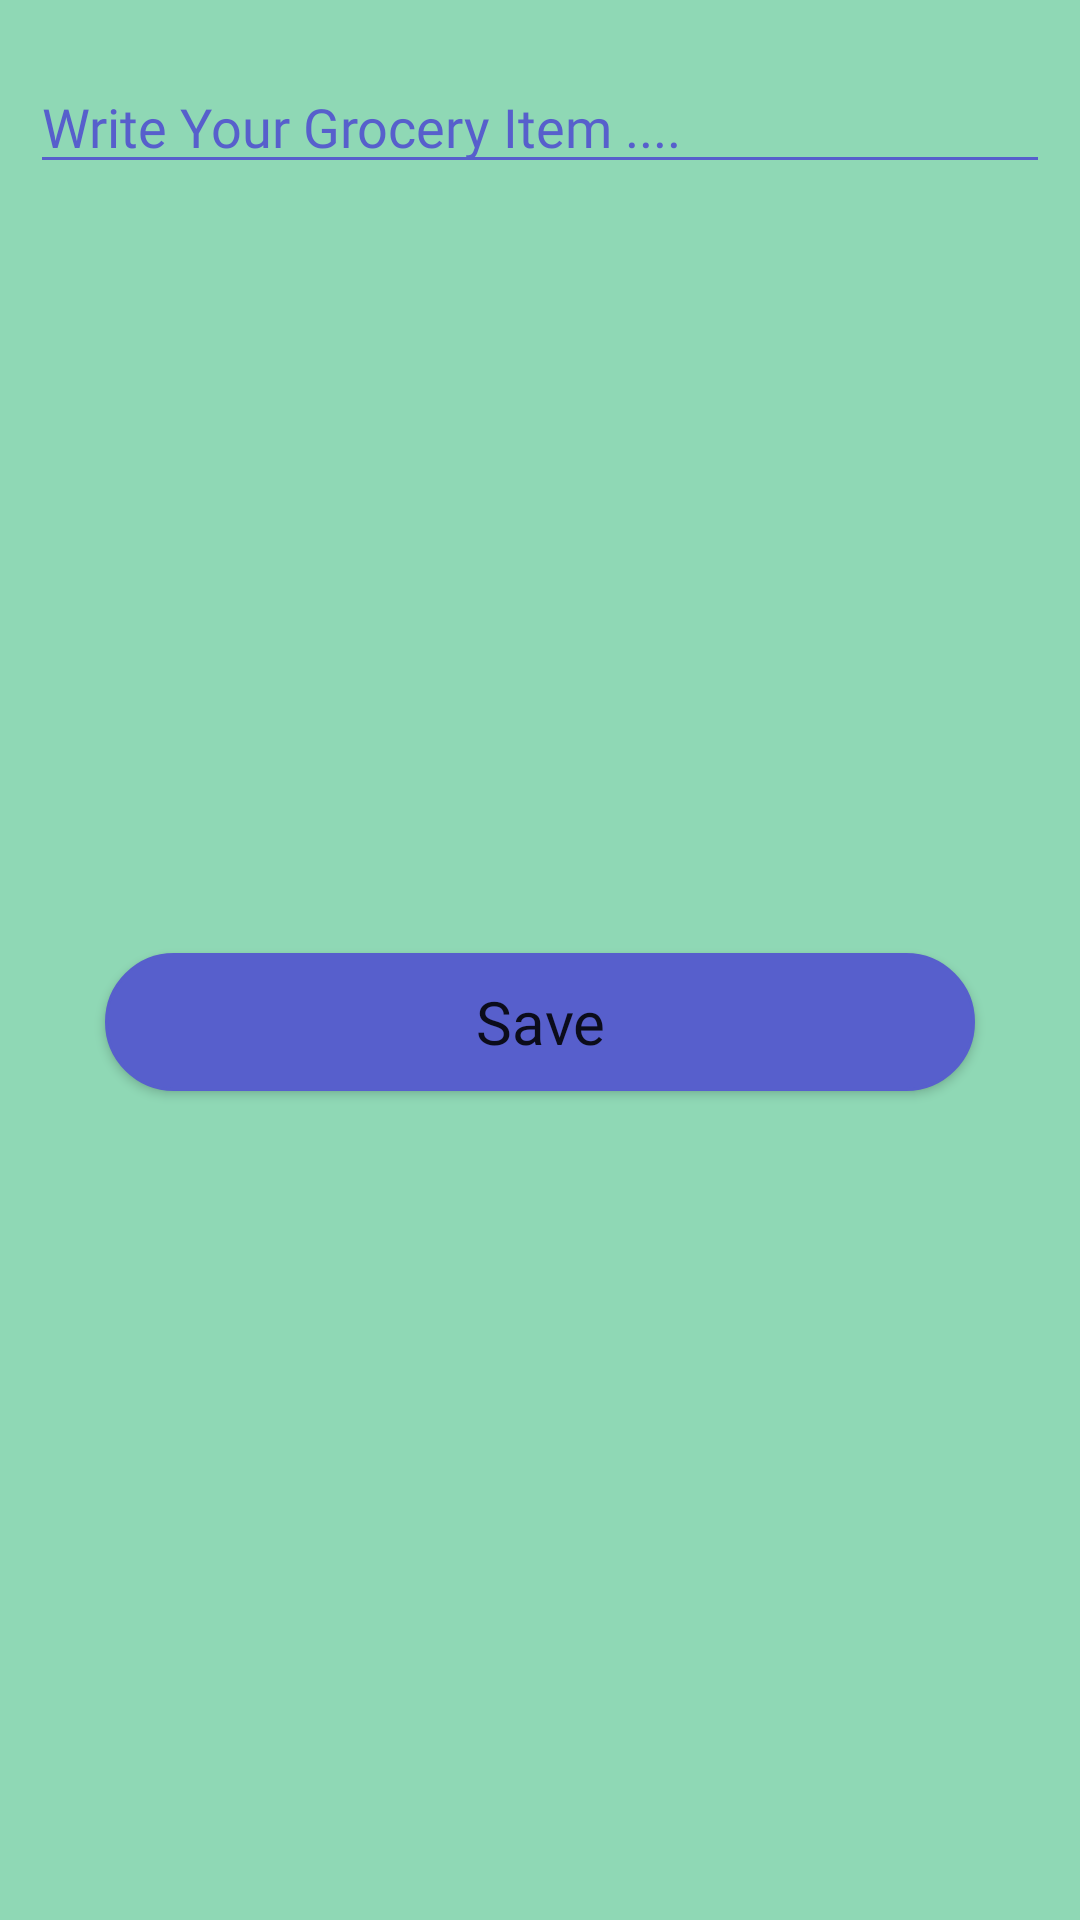

Produce the Android XML layout that renders to this screen, including the resource entries it uses.
<!-- AndroidManifest.xml: application theme Theme.MaterialComponents.DayNight.NoActionBar -->
<!-- res/layout/add_new_task.xml -->
<?xml version="1.0" encoding="utf-8"?>
<androidx.constraintlayout.widget.ConstraintLayout xmlns:android="http://schemas.android.com/apk/res/android"
    xmlns:app="http://schemas.android.com/apk/res-auto"
    xmlns:tools="http://schemas.android.com/tools"
    android:layout_width="match_parent"
    android:layout_height="wrap_content"
    android:paddingBottom="40dp"
    tools:context=".AddNewTask"
    android:background="@color/green_nu"
    >

    <EditText
        android:id="@+id/task_edittext"
        android:layout_width="match_parent"
        android:layout_height="wrap_content"
        android:layout_marginLeft="10dp"
        android:layout_marginRight="10dp"
        android:layout_marginTop="20dp"
        android:backgroundTint="@color/blue_nu"
        android:fontFamily="@font/quicksand_semibold"
        android:textColor="@color/blue_nu"
        android:textColorHint="@color/blue_nu"
        android:hint="Write Your Grocery Item ...."
        app:layout_constraintEnd_toEndOf="parent"
        app:layout_constraintHorizontal_bias="0.5"
        app:layout_constraintStart_toStartOf="parent"
        app:layout_constraintTop_toTopOf="parent" />

    <Button
        android:id="@+id/save_btn"
        android:layout_width="290dp"
        android:layout_height="46dp"
        android:layout_marginTop="20dp"
        android:background="@drawable/rounded_corner"
        android:fontFamily="@font/quicksand_semibold"
        android:gravity="center"
        android:text="Save"
        android:textAlignment="center"
        android:textAllCaps="false"
        android:textSize="20dp"
        app:backgroundTint="@color/blue_nu"
        app:layout_constraintBottom_toBottomOf="parent"
        app:layout_constraintEnd_toEndOf="parent"
        app:layout_constraintStart_toStartOf="parent"
        app:layout_constraintTop_toBottomOf="@+id/task_edittext" />

</androidx.constraintlayout.widget.ConstraintLayout>
<!-- resources referenced by this layout -->
<resources>
  <color name="blue_nu">#575fcc</color>
  <color name="green_nu">#8fd8b5</color>
  <!-- drawable rounded_corner (drawable) -->
  <?xml version="1.0" encoding="utf-8"?>
  <shape xmlns:android="http://schemas.android.com/apk/res/android" >
      <stroke
          android:width="1dp"
          android:color="@color/primary_green" />
  
      <solid android:color="@color/primary_green" />
  
      <padding
          android:left="1dp"
          android:right="1dp"
          android:bottom="1dp"
          android:top="1dp" />
  
      <corners android:radius="30dp" />
  </shape>
  <color name="primary_green">#93BBA5</color>
</resources>
